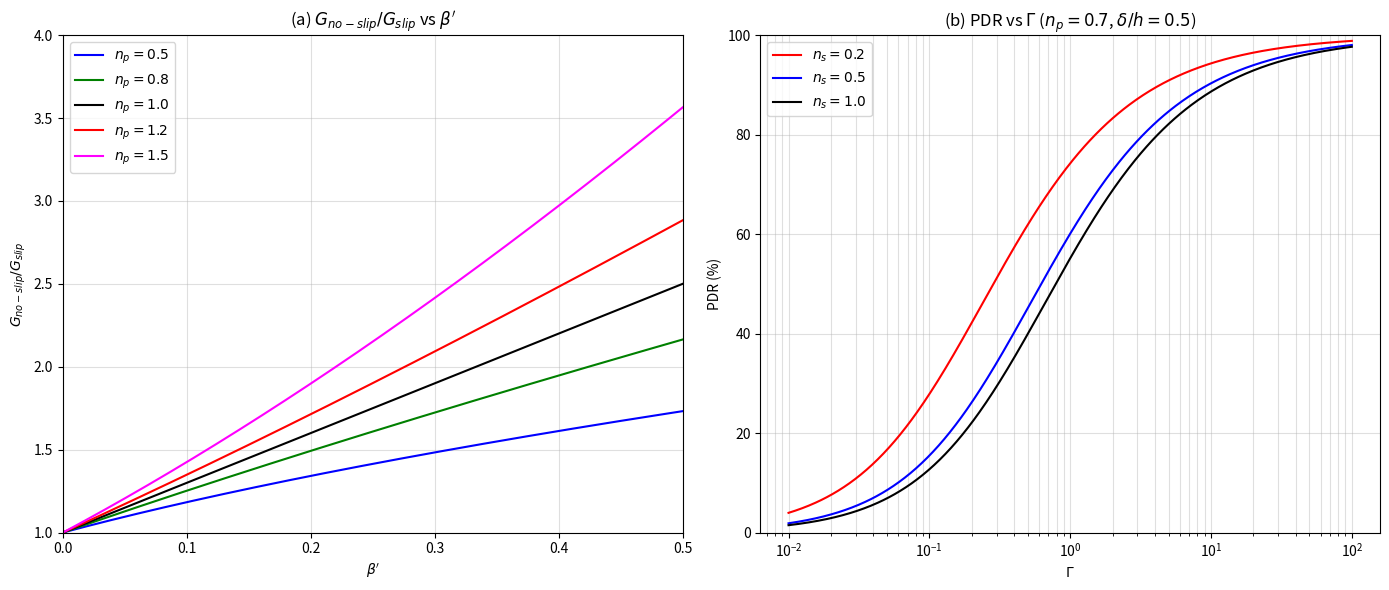

The matplotlib source for this figure:
import numpy as np
import matplotlib.pyplot as plt

def slip_length_beta_prime(Gamma, ns, delta_over_h):    # eqn 3.9
    exp_ns = (ns + 1)/ns
    return Gamma*(1/exp_ns)*((delta_over_h + 1)**exp_ns - 1)

def G_ratio_const_Q(np_, beta_prime):                   # eqn 3.15
    return (1 + ((2 * np_ + 1) / np_) * beta_prime)**np_

def PDR_percent(np_, beta_prime):        # pressure drag reduction
    return (1 - 1 / G_ratio_const_Q(np_, beta_prime)) * 100

fig, axes = plt.subplots(1, 2, figsize=(14, 6))

# Panel (a): G_no-slip/G_slip vs BETAprime for varying np
ax = axes[0]
beta_arr = np.linspace(0, 0.5, 300)
for np_, c in zip([0.5, 0.8, 1.0, 1.2, 1.5], ['blue', 'green', 'black', 'red', 'magenta']):
    ax.plot(beta_arr, G_ratio_const_Q(np_, beta_arr), color=c, label=f'$n_p = {np_}$')

ax.set_xlabel("$\\beta'$")
ax.set_ylabel('$G_{no-slip}/G_{slip}$')
ax.set_title("(a) $G_{no-slip}/G_{slip}$ vs $\\beta'$")
ax.legend(loc='upper left')
ax.grid(True, alpha=0.4)
ax.set_xlim(0, 0.5)
ax.set_ylim(1.0, 4)

# Panel (b): PDR(%) vs Gamma (log scale) at np=0.7, del/h=0.5
ax = axes[1]
np_b, delta_b = 0.7, 0.5
Gamma_arr = np.logspace(-2, 2, 500)
for ns, c in zip([0.2, 0.5, 1.0], ['red', 'blue', 'black']):
    beta_arr_b = slip_length_beta_prime(Gamma_arr, ns, delta_b)
    pdr_arr = PDR_percent(np_b, beta_arr_b)
    ax.plot(Gamma_arr, pdr_arr, color=c, label=f'$n_s = {ns}$')

ax.set_xscale('log')
ax.set_xlabel('$\\Gamma$')
ax.set_ylabel('PDR (%)')
ax.set_title(f'(b) PDR vs $\\Gamma$ ($n_p={np_b}$, $\\delta/h={delta_b}$)')
ax.legend()
ax.grid(True, which='both', alpha=0.4)
ax.set_ylim(0, 100)

plt.tight_layout()
plt.savefig('figure7_pressure_ratio_PDR.png', dpi=150, bbox_inches='tight')
plt.show()
